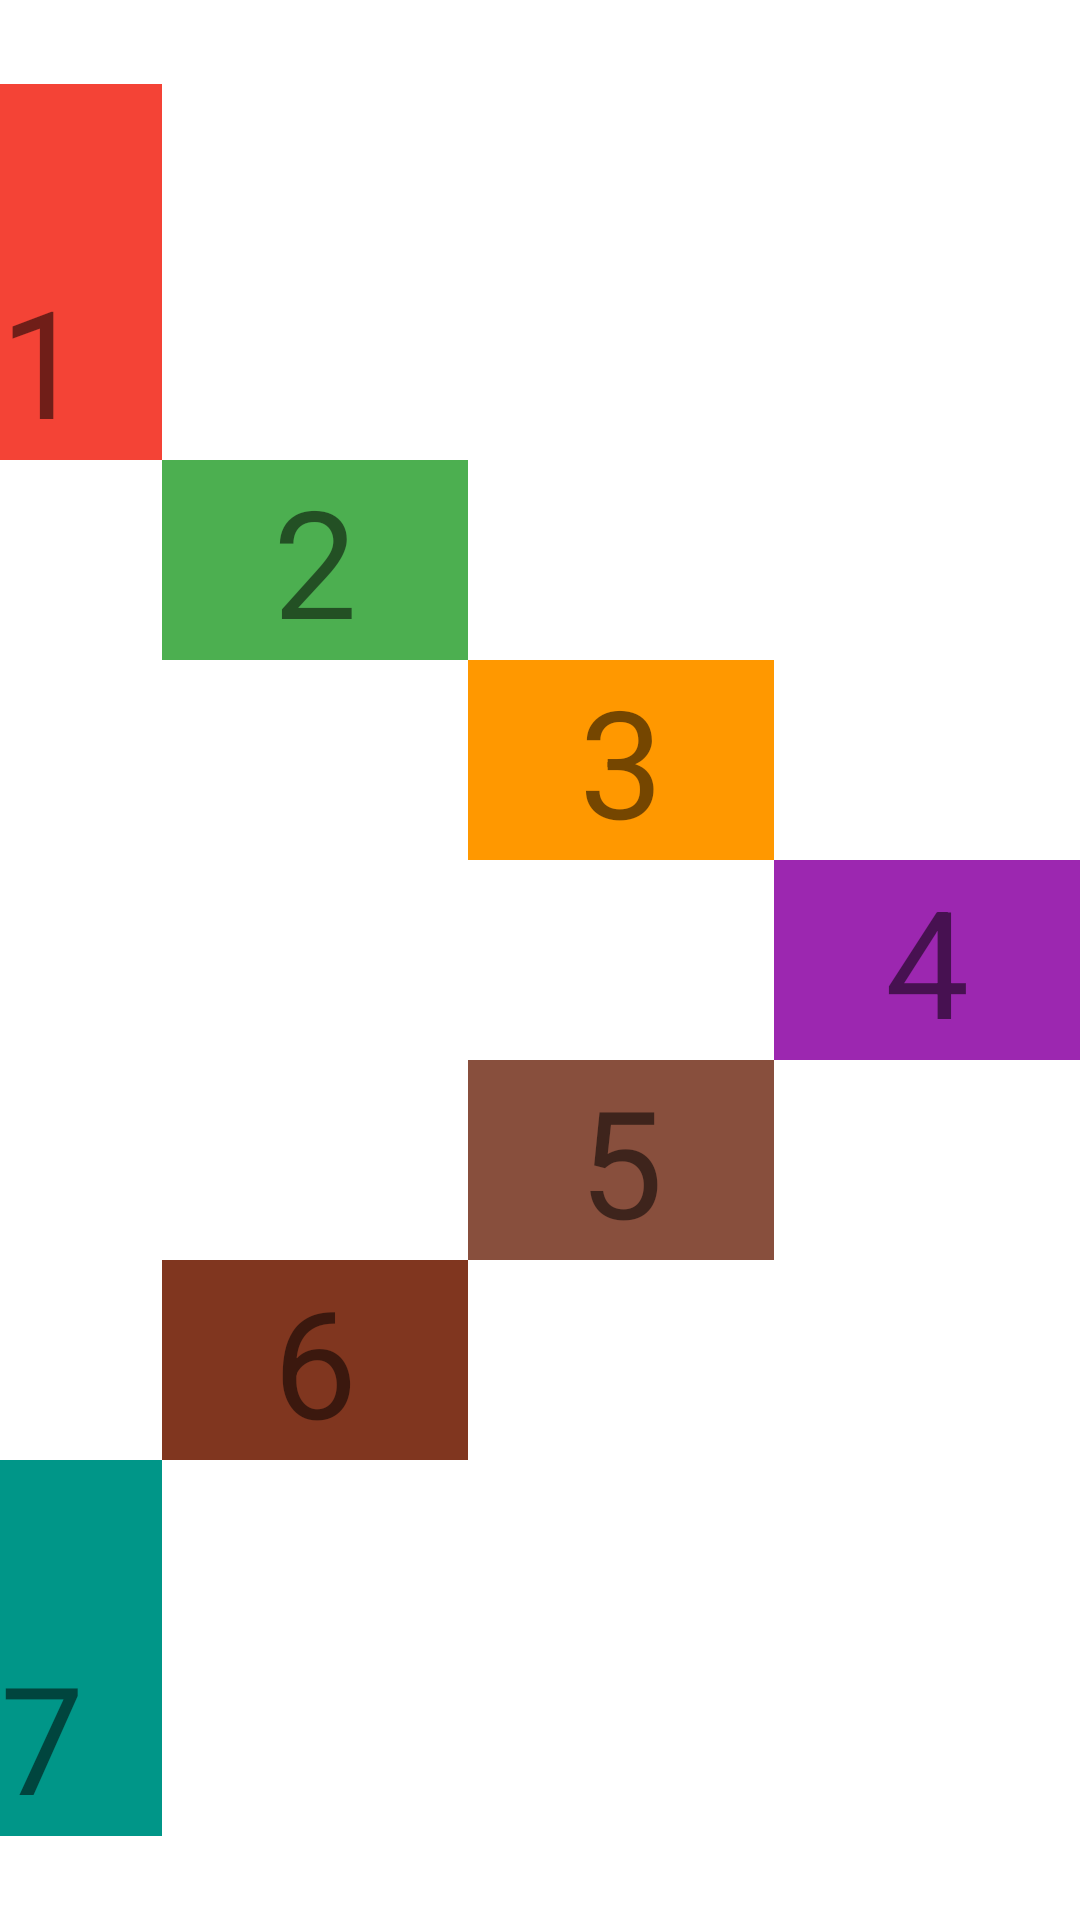

This screen was rendered from an Android layout file. Write that file and the resources it references.
<!-- AndroidManifest.xml: application theme Theme.RelativeLayout30112021 -->
<!-- res/layout/activity_main3.xml -->
<?xml version="1.0" encoding="utf-8"?>
<RelativeLayout xmlns:android="http://schemas.android.com/apk/res/android"
    android:layout_width="match_parent"
    android:layout_height="match_parent">

    <TextView
        android:layout_width="wrap_content"
        android:layout_height="wrap_content"
        android:textSize="50sp"
        android:text="   4   "
        android:background="#9C27B0"
        android:layout_alignParentEnd="true"
        android:layout_centerVertical="true"
        android:id="@+id/textView4"/>

    <TextView
        android:layout_width="wrap_content"
        android:layout_height="wrap_content"
        android:textSize="50sp"
        android:text="   3   "
        android:background="#FF9800"
        android:layout_toStartOf="@id/textView4"
        android:layout_above="@id/textView4"
        android:id="@+id/textView3"/>

    <TextView
        android:layout_width="wrap_content"
        android:layout_height="wrap_content"
        android:textSize="50sp"
        android:text="   2   "
        android:background="#4CAF50"
        android:layout_toStartOf="@id/textView3"
        android:layout_above="@id/textView3"
        android:id="@+id/textView2"/>

    <TextView
        android:layout_width="wrap_content"
        android:layout_height="wrap_content"
        android:textSize="50sp"
        android:text="   1   "
        android:background="#F44336"
        android:layout_toStartOf="@id/textView2"
        android:layout_above="@id/textView2"
        android:id="@+id/textView1"/>

    <TextView
        android:layout_width="wrap_content"
        android:layout_height="wrap_content"
        android:textSize="50sp"
        android:text="   5   "
        android:background="#884F3D"
        android:layout_below="@id/textView4"
        android:layout_toStartOf="@id/textView4"
        android:id="@+id/textView5"/>

    <TextView
        android:layout_width="wrap_content"
        android:layout_height="wrap_content"
        android:textSize="50sp"
        android:text="   6   "
        android:background="#80361F"
        android:layout_below="@id/textView5"
        android:layout_toStartOf="@id/textView5"
        android:id="@+id/textView6"/>

    <TextView
        android:layout_width="wrap_content"
        android:layout_height="wrap_content"
        android:textSize="50sp"
        android:text="   7   "
        android:background="#009688"
        android:layout_below="@id/textView6"
        android:layout_toStartOf="@id/textView6"
        android:id="@+id/textView7"/>

</RelativeLayout>
<!-- resources referenced by this layout -->
<resources>
  <style name="Theme.RelativeLayout30112021" parent="Theme.MaterialComponents.DayNight.DarkActionBar">
          
          <item name="colorPrimary">@color/purple_500</item>
          <item name="colorPrimaryVariant">@color/purple_700</item>
          <item name="colorOnPrimary">@color/white</item>
          
          <item name="colorSecondary">@color/teal_200</item>
          <item name="colorSecondaryVariant">@color/teal_700</item>
          <item name="colorOnSecondary">@color/black</item>
          
          <item name="android:statusBarColor" tools:targetApi="l">?attr/colorPrimaryVariant</item>
          
      </style>
  <!-- not gathered from this repository: default colours our renderer supplied (Android Studio template values) -->
  <color name="purple_500">#FF6200EE</color>
  <color name="purple_700">#FF3700B3</color>
  <color name="teal_200">#FF03DAC5</color>
  <color name="teal_700">#FF018786</color>
  <color name="black">#FF000000</color>
  <color name="white">#FFFFFFFF</color>
</resources>
